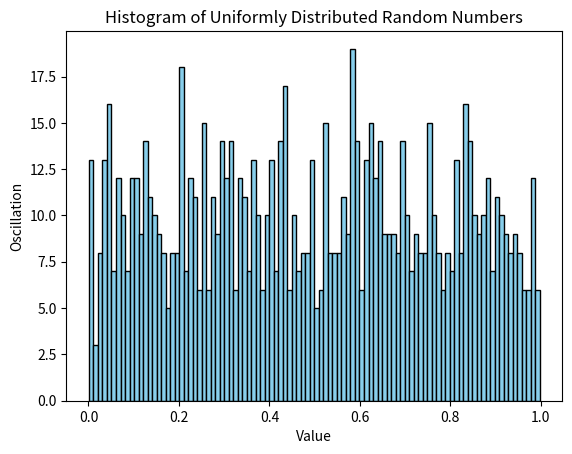

Reproduce this figure in Python.
import numpy as np
import matplotlib.pyplot as plt

random_numbers = np.random.uniform(0, 1, 1000)

plt.hist(random_numbers, bins=100, color="skyblue", edgecolor="black")

plt.xlabel("Value")
plt.ylabel("Oscillation")
plt.title("Histogram of Uniformly Distributed Random Numbers")

plt.show()